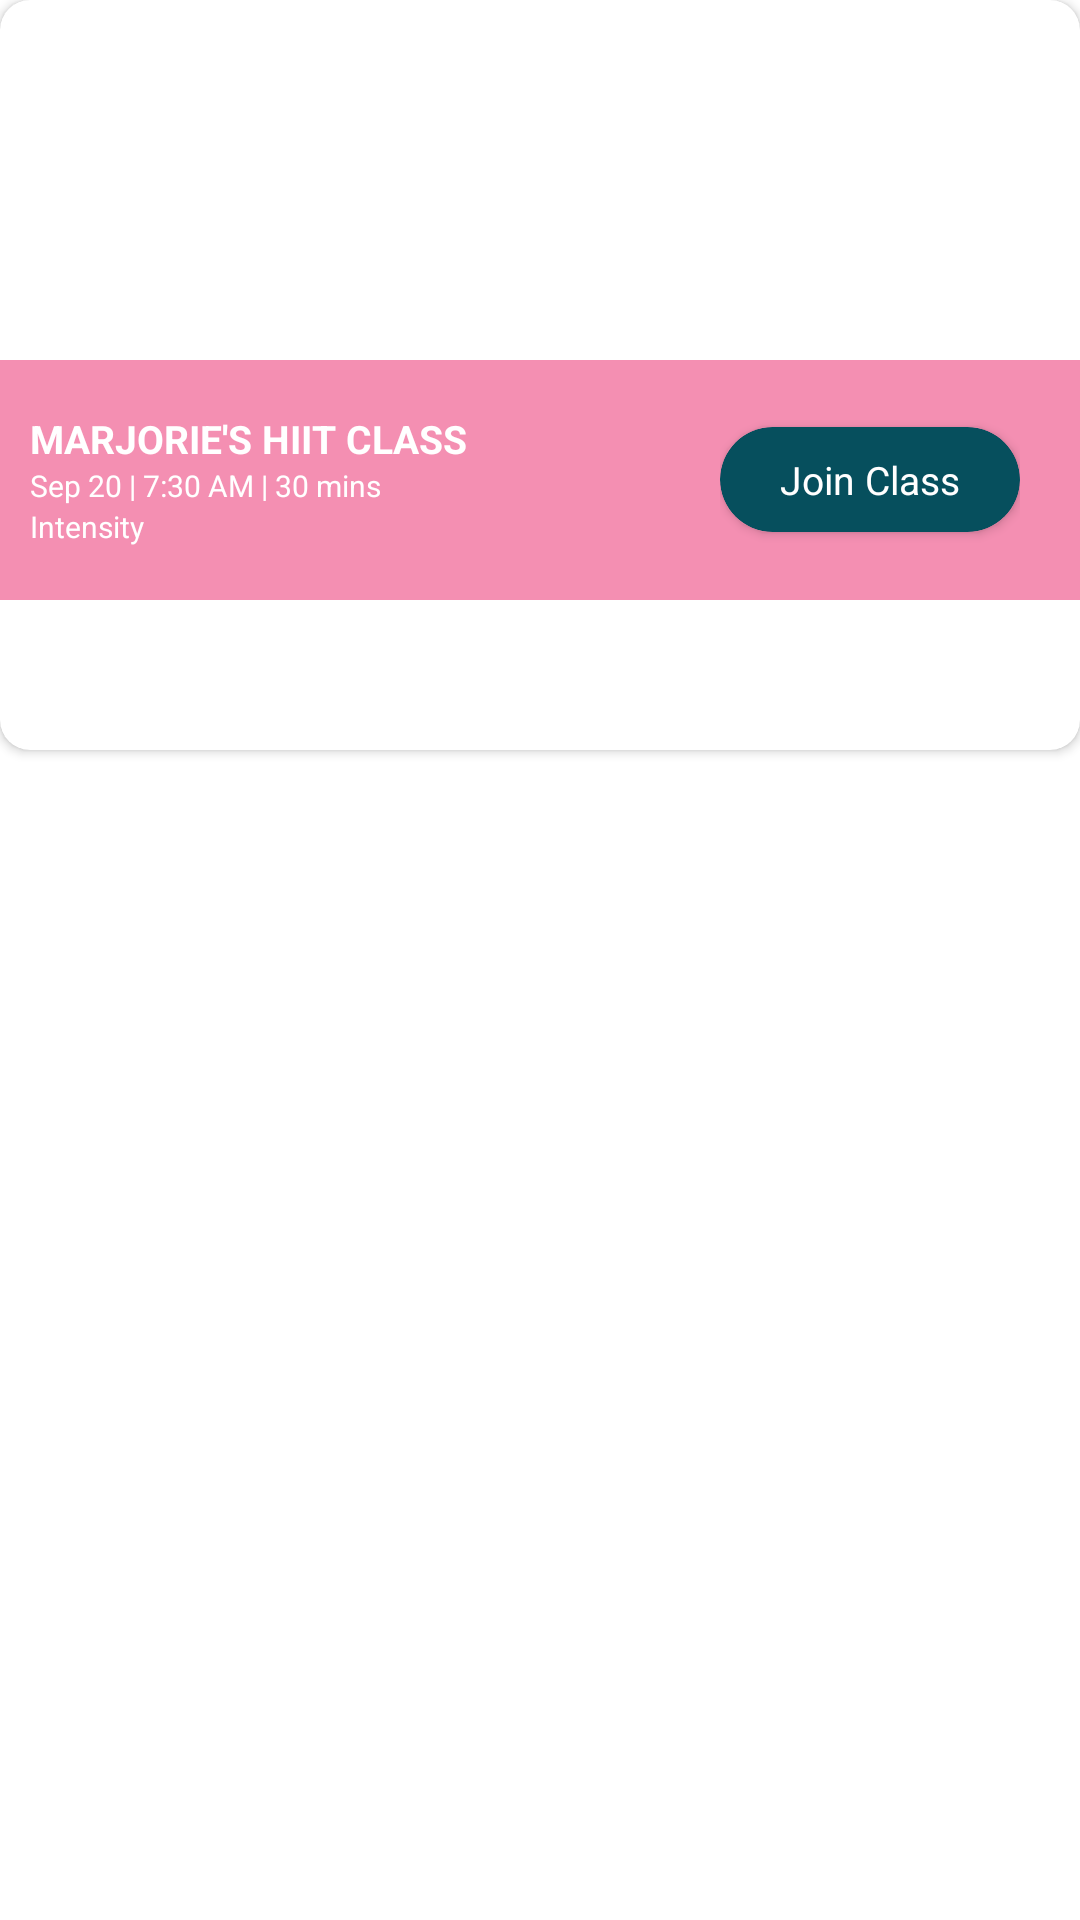

This screen was rendered from an Android layout file. Write that file and the resources it references.
<!-- AndroidManifest.xml: application theme Theme.RecyclerviewPractice -->
<!-- res/layout/custom_layout.xml -->
<?xml version="1.0" encoding="utf-8"?>
<LinearLayout xmlns:android="http://schemas.android.com/apk/res/android"
    xmlns:app="http://schemas.android.com/apk/res-auto"
    android:orientation="vertical"
    android:layout_width="match_parent"
    android:layout_height="match_parent">


    <androidx.cardview.widget.CardView
        app:cardCornerRadius="10dp"
        android:layout_width="match_parent"
        android:layout_height="250dp">

        <LinearLayout
            android:layout_width="match_parent"
            android:layout_height="match_parent"
            android:orientation="vertical">

            <RelativeLayout
                android:layout_width="match_parent"
                android:layout_height="120dp">

                <ImageView
                    android:id="@+id/imageview"
                    android:layout_width="match_parent"
                    android:layout_height="match_parent"
                    android:scaleType="fitXY"
                    android:src="@drawable/image"></ImageView>


            </RelativeLayout>


            <RelativeLayout
                android:background="#7EE91E63"
                android:layout_width="match_parent"
                android:layout_height="80dp">

                <LinearLayout
                    android:layout_marginRight="20dp"
                    android:gravity="center_vertical"
                    android:layout_alignParentRight="true"
                    android:layout_width="wrap_content"
                    android:layout_height="match_parent">

                    <androidx.cardview.widget.CardView
                        android:layout_width="100dp"
                        android:layout_height="35dp"
                        app:cardCornerRadius="20dp"
                        app:cardBackgroundColor="#064F5D">

                        <TextView
                            android:gravity="center"
                            android:layout_width="match_parent"
                            android:layout_height="match_parent"
                            android:textColor="#fff"
                            android:textSize="13dp"
                            android:text="Join Class">

                        </TextView>

                    </androidx.cardview.widget.CardView>

                </LinearLayout>

                <LinearLayout
                    android:layout_marginLeft="10dp"
                    android:gravity="center_vertical"
                    android:layout_width="match_parent"
                    android:layout_height="match_parent"
                    android:orientation="vertical">

                    <TextView
                        android:id="@+id/text"
                        android:textSize="13dp"
                        android:textColor="#fff"
                        android:textStyle="bold"
                        android:text="MARJORIE'S HIIT CLASS"
                        android:layout_width="match_parent"
                        android:layout_height="wrap_content">

                    </TextView>

                    <TextView
                        android:id="@+id/text1"
                        android:textSize="10dp"
                        android:textColor="#fff"
                        android:text="Sep 20 | 7:30 AM | 30 mins"
                        android:layout_width="match_parent"
                        android:layout_height="wrap_content">

                    </TextView>

                    <TextView
                        android:id="@+id/text2"
                        android:textSize="10dp"
                        android:textColor="#fff"
                        android:text="Intensity"
                        android:layout_width="match_parent"
                        android:layout_height="wrap_content">

                    </TextView>

                </LinearLayout>


            </RelativeLayout>

        </LinearLayout>

    </androidx.cardview.widget.CardView>

































</LinearLayout>
<!-- resources referenced by this layout -->
<resources>
  <style name="Theme.RecyclerviewPractice" parent="Theme.MaterialComponents.DayNight.NoActionBar">
          
          <item name="colorPrimary">@color/purple_500</item>
          <item name="colorPrimaryVariant">@color/purple_700</item>
          <item name="colorOnPrimary">@color/white</item>
          
          <item name="colorSecondary">@color/teal_200</item>
          <item name="colorSecondaryVariant">@color/teal_700</item>
          <item name="colorOnSecondary">@color/black</item>
          
          <item name="android:statusBarColor" tools:targetApi="l">?attr/colorPrimaryVariant</item>
          
      </style>
  <!-- not gathered from this repository: default colours our renderer supplied (Android Studio template values) -->
  <color name="purple_500">#FF6200EE</color>
  <color name="purple_700">#FF3700B3</color>
  <color name="teal_200">#FF03DAC5</color>
  <color name="teal_700">#FF018786</color>
  <color name="black">#FF000000</color>
  <color name="white">#FFFFFFFF</color>
</resources>
